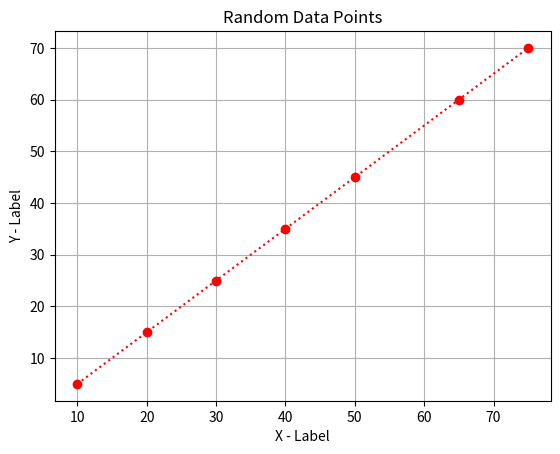

Source code (Python):
import matplotlib.pyplot as plt 
import numpy as np 

x = np.array([10, 20, 30, 40, 50, 65, 75])
y = x.copy()-5

plt.plot(x, y, marker = 'o', color = 'r', linestyle = 'dotted')

plt.title("Random Data Points")
plt.xlabel("X - Label")
plt.ylabel("Y - Label")
plt.grid()

plt.show()




